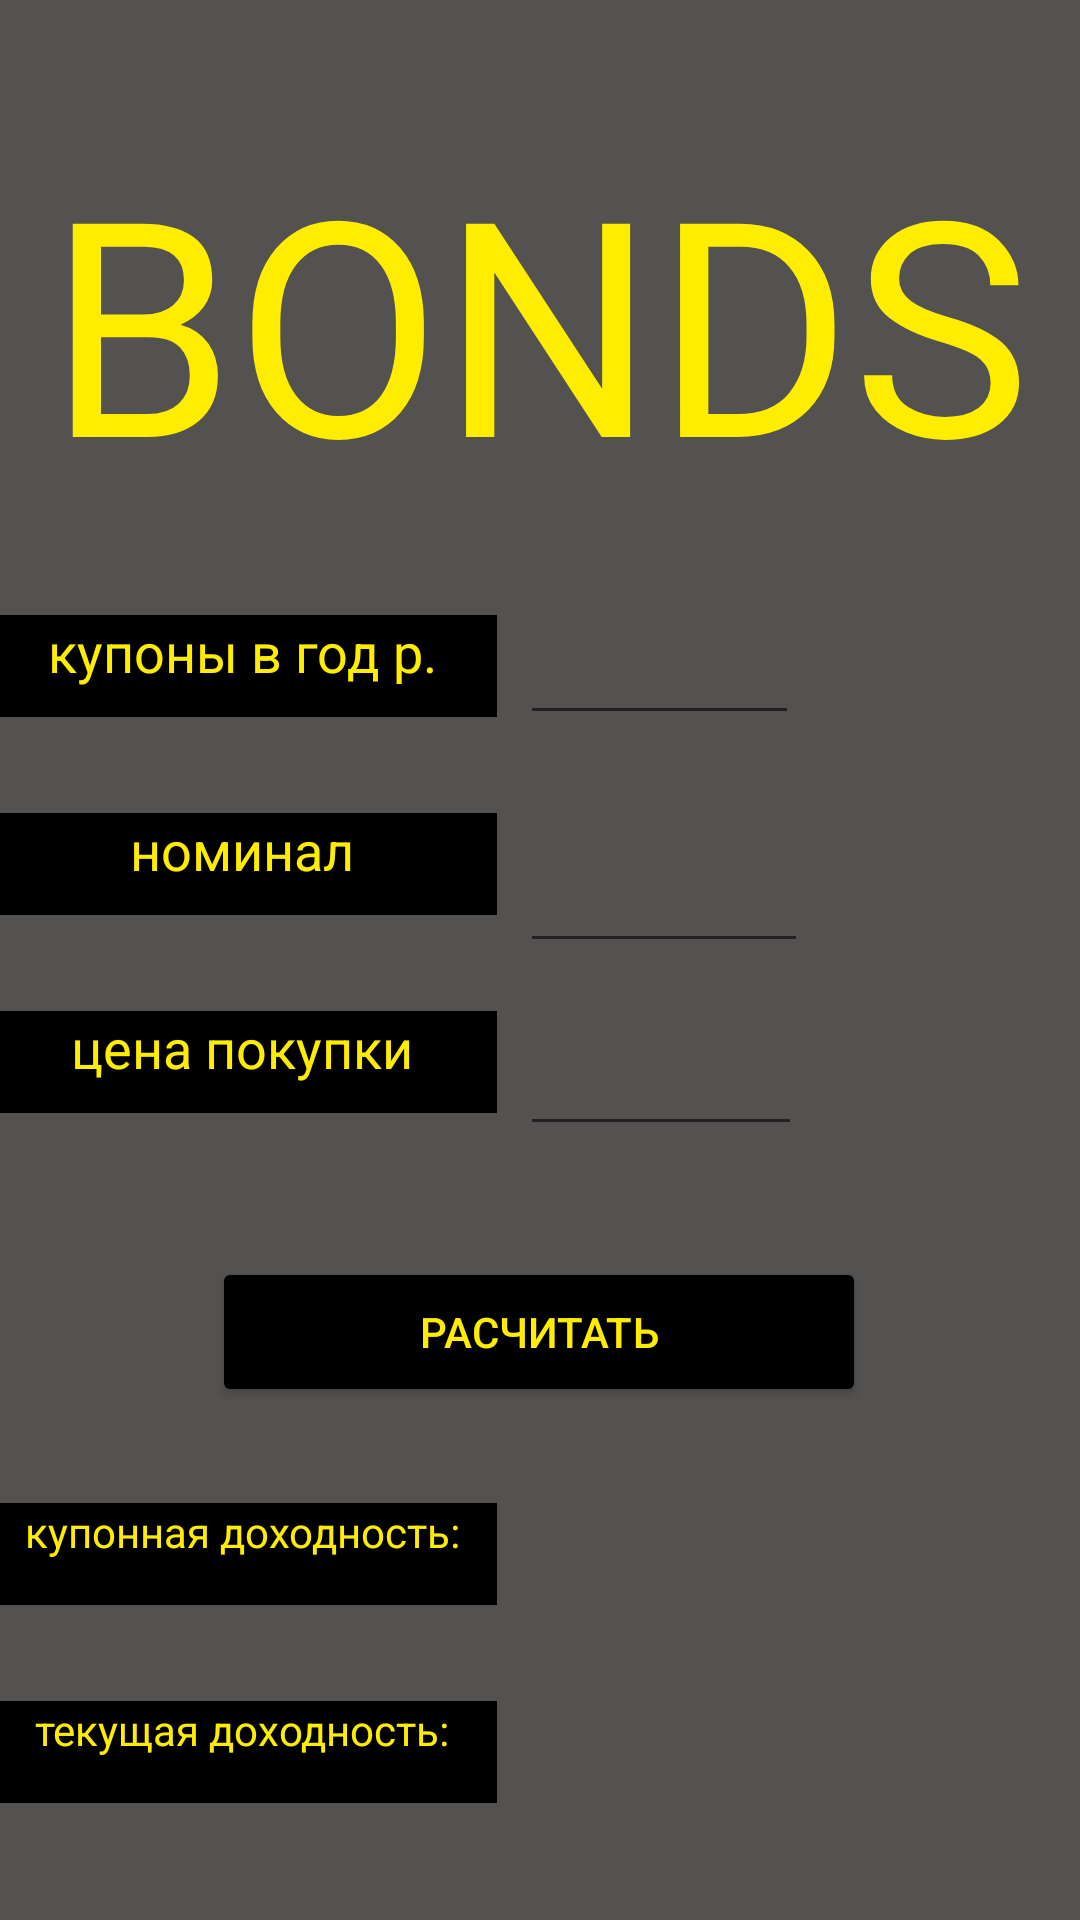

Write the Android layout XML for this screen, with the resource values it uses.
<!-- AndroidManifest.xml: application theme Theme.Bonds -->
<!-- res/layout/activity_calculations.xml -->
<?xml version="1.0" encoding="utf-8"?>
<androidx.constraintlayout.widget.ConstraintLayout xmlns:android="http://schemas.android.com/apk/res/android"
    xmlns:app="http://schemas.android.com/apk/res-auto"
    xmlns:tools="http://schemas.android.com/tools"
    android:layout_width="match_parent"
    android:layout_height="match_parent"
    android:background="@color/back"
    tools:context=".Calculations">

    <TextView
        android:id="@+id/couponYield"
        android:layout_width="192dp"
        android:layout_height="29dp"
        android:layout_marginTop="38dp"
        android:textAlignment="center"
        android:textAllCaps="true"
        android:textStyle="italic"
        app:layout_constraintEnd_toEndOf="parent"
        app:layout_constraintStart_toEndOf="@+id/textView8"
        app:layout_constraintTop_toBottomOf="@+id/calcutionsBonds" />

    <TextView
        android:id="@+id/currentYield"
        android:layout_width="192dp"
        android:layout_height="29dp"
        android:layout_marginTop="38dp"
        android:textAlignment="center"
        android:textAllCaps="true"
        android:textStyle="italic"
        app:layout_constraintEnd_toEndOf="parent"
        app:layout_constraintStart_toEndOf="@+id/textView8"
        app:layout_constraintTop_toBottomOf="@+id/couponYield" />

    <Button
        android:id="@+id/calcutionsBonds"
        android:layout_width="218dp"
        android:layout_height="50dp"
        android:layout_marginTop="37dp"
        android:backgroundTint="@color/button_bla"
        android:text="@string/cal"
        android:textColor="@color/button_text"
        app:layout_constraintEnd_toEndOf="parent"
        app:layout_constraintHorizontal_bias="0.497"
        app:layout_constraintStart_toStartOf="parent"
        app:layout_constraintTop_toBottomOf="@+id/price" />

    <EditText
        android:id="@+id/coupon"
        style="@style/Widget.AppCompat.EditText"
        android:layout_width="93dp"
        android:layout_height="48dp"
        android:layout_marginStart="8dp"
        android:layout_marginTop="24dp"
        android:ems="10"
        android:inputType="number"
        android:textColor="@color/button_text"
        app:layout_constraintEnd_toEndOf="parent"
        app:layout_constraintHorizontal_bias="0.0"
        app:layout_constraintStart_toEndOf="@+id/textView5"
        app:layout_constraintTop_toBottomOf="@+id/textView"
        tools:ignore="SpeakableTextPresentCheck,SpeakableTextPresentCheck,SpeakableTextPresentCheck" />

    <TextView
        android:id="@+id/textView5"
        android:layout_width="170dp"
        android:layout_height="34dp"
        android:layout_marginTop="32dp"
        android:layout_marginEnd="200dp"
        android:alpha="14"
        android:background="@color/black"
        android:lineSpacingExtra="34sp"
        android:text="@string/kupon"
        android:textAlignment="center"
        android:textAppearance="@style/TextAppearance.AppCompat.Medium"
        android:textColor="@color/button_text"
        android:visibility="visible"
        app:layout_constraintEnd_toEndOf="parent"
        app:layout_constraintHorizontal_bias="0.487"
        app:layout_constraintStart_toStartOf="parent"
        app:layout_constraintTop_toBottomOf="@+id/textView" />

    <EditText
        android:id="@+id/denomination"
        style="@style/Widget.AppCompat.EditText"
        android:layout_width="96dp"
        android:layout_height="48dp"
        android:layout_marginStart="8dp"
        android:layout_marginTop="28dp"
        android:ems="10"
        android:inputType="number"
        android:textColor="@color/button_text"
        app:layout_constraintEnd_toEndOf="parent"
        app:layout_constraintHorizontal_bias="0.0"
        app:layout_constraintStart_toEndOf="@+id/textView6"
        app:layout_constraintTop_toBottomOf="@+id/coupon"
        tools:ignore="SpeakableTextPresentCheck,SpeakableTextPresentCheck,SpeakableTextPresentCheck" />

    <TextView
        android:id="@+id/textView6"
        android:layout_width="170dp"
        android:layout_height="34dp"
        android:layout_marginTop="32dp"
        android:layout_marginEnd="200dp"
        android:alpha="14"
        android:background="@color/black"
        android:lineSpacingExtra="34sp"
        android:text="@string/nominal"
        android:textAlignment="center"
        android:textAppearance="@style/TextAppearance.AppCompat.Medium"
        android:textColor="@color/button_text"
        android:visibility="visible"
        app:layout_constraintEnd_toEndOf="parent"
        app:layout_constraintHorizontal_bias="0.486"
        app:layout_constraintStart_toStartOf="parent"
        app:layout_constraintTop_toBottomOf="@+id/textView5" />

    <EditText
        android:id="@+id/price"
        style="@style/Widget.AppCompat.EditText"
        android:layout_width="94dp"
        android:layout_height="49dp"
        android:layout_marginStart="8dp"
        android:layout_marginTop="12dp"
        android:ems="10"
        android:inputType="number"
        android:textColor="@color/button_text"
        app:layout_constraintEnd_toEndOf="parent"
        app:layout_constraintHorizontal_bias="0.0"
        app:layout_constraintStart_toEndOf="@+id/textView7"
        app:layout_constraintTop_toBottomOf="@+id/denomination"
        tools:ignore="SpeakableTextPresentCheck,SpeakableTextPresentCheck,SpeakableTextPresentCheck" />

    <TextView
        android:id="@+id/textView7"
        android:layout_width="170dp"
        android:layout_height="34dp"
        android:layout_marginTop="32dp"
        android:layout_marginEnd="200dp"
        android:alpha="14"
        android:background="@color/black"
        android:lineSpacingExtra="34sp"
        android:text="@string/pris"
        android:textAlignment="center"
        android:textAppearance="@style/TextAppearance.AppCompat.Medium"
        android:textColor="@color/button_text"
        android:visibility="visible"
        app:layout_constraintEnd_toEndOf="parent"
        app:layout_constraintHorizontal_bias="0.486"
        app:layout_constraintStart_toStartOf="parent"
        app:layout_constraintTop_toBottomOf="@+id/textView6" />

    <TextView
        android:id="@+id/textView8"
        android:layout_width="170dp"
        android:layout_height="34dp"
        android:layout_marginTop="32dp"
        android:layout_marginEnd="200dp"
        android:alpha="14"
        android:background="@color/black"
        android:lineSpacingExtra="20sp"
        android:text="@string/kyp"
        android:textAlignment="center"
        android:textAppearance="@style/TextAppearance.AppCompat.Body1"
        android:textColor="@color/button_text"
        android:visibility="visible"
        app:layout_constraintEnd_toEndOf="parent"
        app:layout_constraintHorizontal_bias="0.486"
        app:layout_constraintStart_toStartOf="parent"
        app:layout_constraintTop_toBottomOf="@+id/calcutionsBonds" />

    <TextView
        android:id="@+id/textView9"
        android:layout_width="170dp"
        android:layout_height="34dp"
        android:layout_marginTop="32dp"
        android:layout_marginEnd="200dp"
        android:alpha="14"
        android:background="@color/black"
        android:lineSpacingExtra="20sp"
        android:text="@string/tek"
        android:textAlignment="center"
        android:textAppearance="@style/TextAppearance.AppCompat.Body1"
        android:textColor="@color/button_text"
        android:visibility="visible"
        app:layout_constraintEnd_toEndOf="parent"
        app:layout_constraintHorizontal_bias="0.486"
        app:layout_constraintStart_toStartOf="parent"
        app:layout_constraintTop_toBottomOf="@+id/textView8" />

    <TextView
        android:id="@+id/textView"
        android:layout_width="wrap_content"
        android:layout_height="wrap_content"
        android:layout_marginTop="40dp"
        android:fontFamily="@font/akronim"
        android:text="@string/logo"
        android:textColor="@color/Logo_1"
        android:textSize="100sp"
        app:layout_constraintEnd_toEndOf="parent"
        app:layout_constraintHorizontal_bias="0.496"
        app:layout_constraintStart_toStartOf="parent"
        app:layout_constraintTop_toTopOf="parent" />

</androidx.constraintlayout.widget.ConstraintLayout>
<!-- resources referenced by this layout -->
<resources>
  <color name="Logo_1">#ffed00</color>
  <color name="back">#C8252222</color>
  <color name="black">#FF000000</color>
  <color name="button_bla">#FF000000</color>
  <color name="button_text">#ffed00</color>
  <string name="cal">РАСЧИТАТЬ</string>
  <string name="kupon">купоны в год р.</string>
  <string name="kyp">купонная доходность: </string>
  <string name="logo">BONDS</string>
  <string name="nominal">номинал</string>
  <string name="pris">цена покупки</string>
  <string name="tek">текущая доходность: </string>
  <style name="Theme.Bonds" parent="Theme.MaterialComponents.DayNight.NoActionBar">
          
          <item name="colorPrimary">@color/black</item>
          <item name="colorPrimaryVariant">@color/black</item>
          <item name="colorOnPrimary">@color/white</item>
          
          <item name="colorSecondary">@color/teal_200</item>
          <item name="colorSecondaryVariant">@color/teal_700</item>
          <item name="colorOnSecondary">@color/black</item>
          
          <item name="android:statusBarColor">?attr/colorPrimaryVariant</item>
          
      </style>
  <color name="white">#FFFFFFFF</color>
  <color name="teal_200">#FF03DAC5</color>
  <color name="teal_700">#FF018786</color>
</resources>
